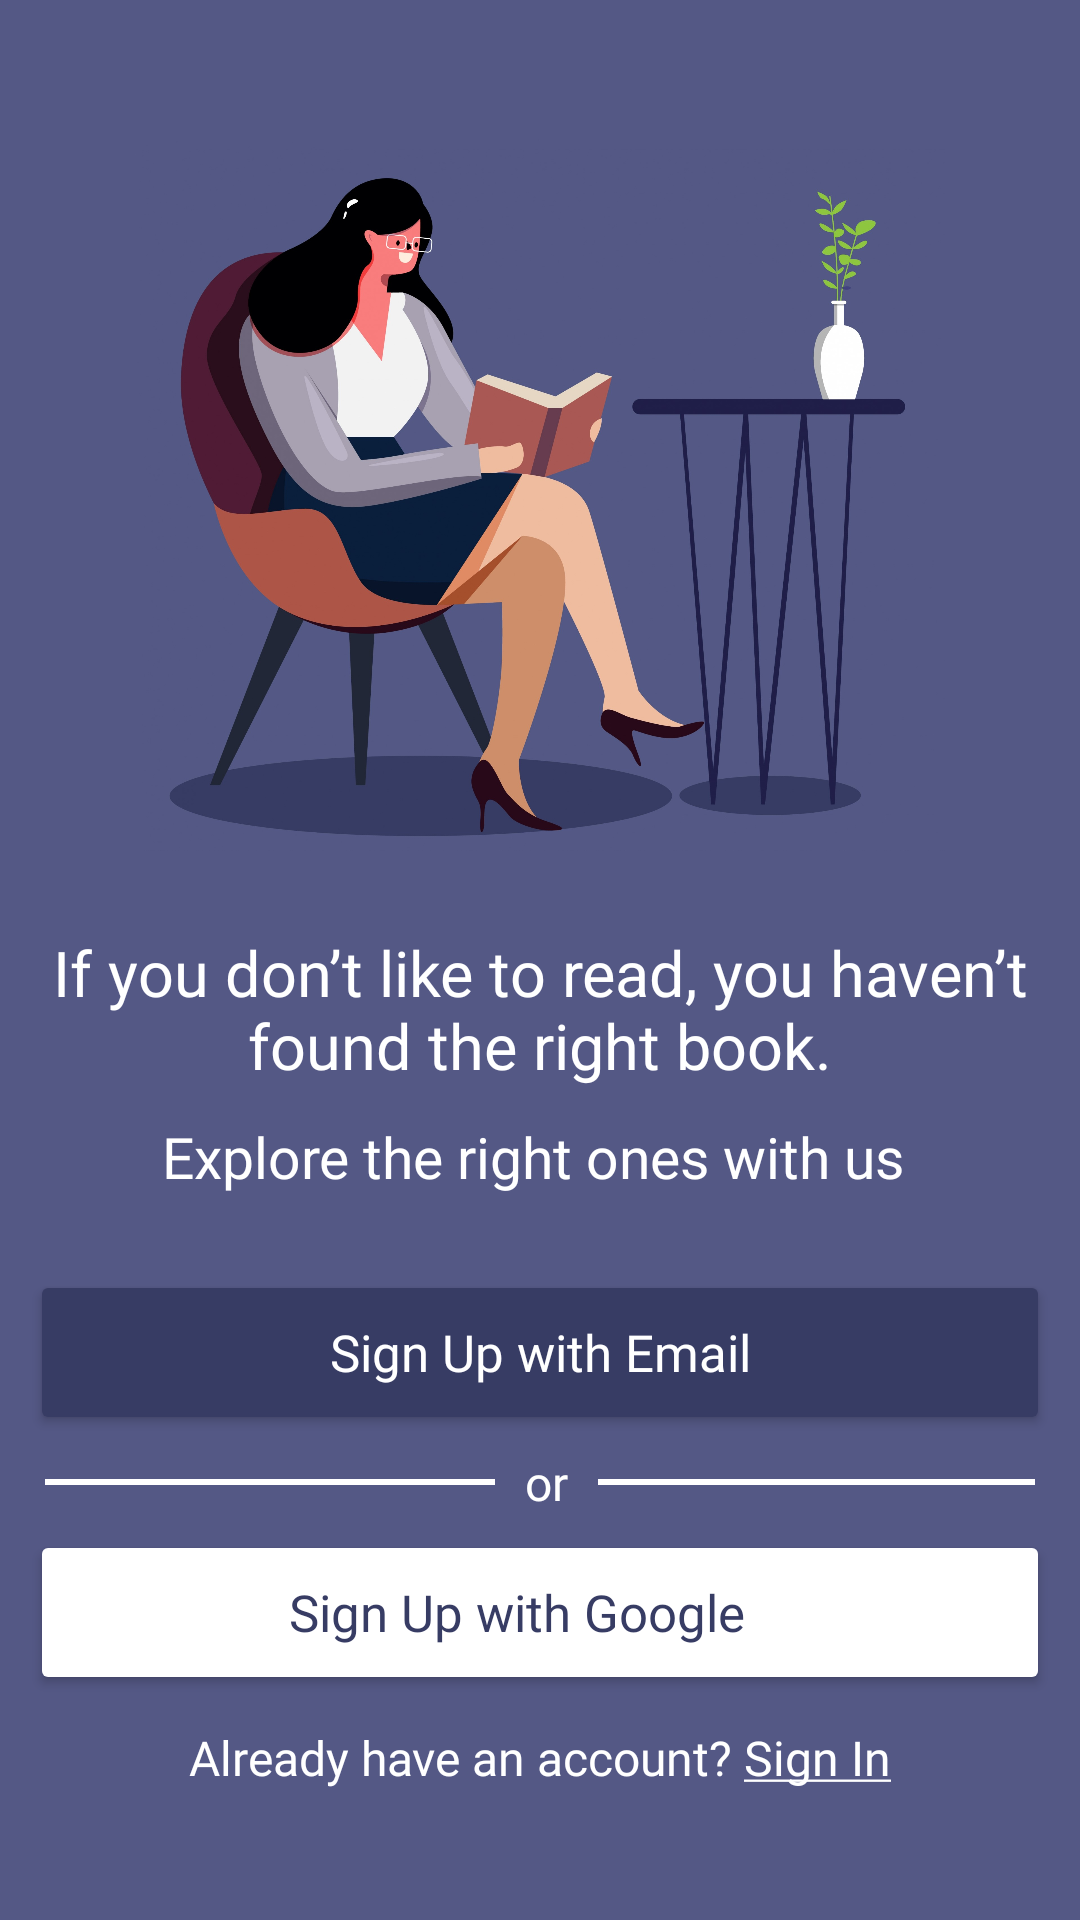

Layout XML and referenced resources for this Android screen:
<!-- AndroidManifest.xml: activity theme AppTheme.NoActionBar -->
<!-- res/layout/activity_landing.xml -->
<?xml version="1.0" encoding="utf-8"?>
<LinearLayout
    xmlns:android="http://schemas.android.com/apk/res/android"
    xmlns:app="http://schemas.android.com/apk/res-auto"
    xmlns:tools="http://schemas.android.com/tools"
    android:layout_width="match_parent"
    android:layout_height="match_parent"
    android:orientation="vertical"
    tools:context=".Activity.LandingActivity"
    android:background="@color/grey">

    <ImageView
        android:layout_width="270dp"
        android:layout_height="270dp"
        android:src="@drawable/read_book"
        android:layout_gravity="center"
        android:layout_marginTop="30dp"/>
    
    <LinearLayout
        android:layout_width="match_parent"
        android:layout_height="wrap_content"
        android:padding="10dp"

        android:orientation="vertical">

        <TextView
            android:layout_width="match_parent"
            android:layout_height="wrap_content"
            android:text="@string/quotes"
            android:fontFamily="@font/epilogue_semibold_600"
            android:textSize="21sp"
            android:textAlignment="center"
            android:textColor="@color/white"/>

        <TextView
            android:layout_width="match_parent"
            android:layout_height="wrap_content"
            android:fontFamily="@font/epilogue_regular_400"
            android:text="Explore the right ones with us "
            android:textAlignment="center"
            android:layout_marginTop="10dp"
            android:textSize="19sp"
            android:textColor="@color/white"/>

    </LinearLayout>

    <LinearLayout
        android:layout_width="match_parent"
        android:layout_height="wrap_content"
        android:padding="10dp"
        android:orientation="vertical"
        android:layout_marginTop="5dp">

        <Button
            android:id="@+id/btn_sign_up"
            android:layout_width="match_parent"
            android:layout_height="55dp"
            android:backgroundTint="@color/grey_2"
            android:text="Sign Up with Email"
            android:textColor="@color/white"
            android:textAllCaps="false"
            android:fontFamily="@font/epilogue_semibold_600"
            android:padding="10dp"
            android:textSize="17sp"/>

        <LinearLayout
            android:layout_width="match_parent"
            android:layout_height="wrap_content"
            android:orientation="horizontal"
            android:paddingLeft="5dp"
            android:paddingRight="5dp"
            android:layout_marginTop="5dp"
            android:layout_marginBottom="5dp">

            <View
                android:layout_width="150dp"
                android:layout_height="2dp"
                android:background="@color/white"
                android:layout_gravity="center"/>

            <TextView
                android:layout_width="wrap_content"
                android:layout_height="wrap_content"
                android:text="or"
                android:textSize="16sp"
                android:layout_marginLeft="10dp"
                android:layout_marginRight="10dp"
                android:textColor="@color/white"
                android:fontFamily="@font/epilogue_semibold_600"/>

            <View
                android:layout_width="200dp"
                android:layout_height="2dp"
                android:background="@color/white"
                android:layout_gravity="center"/>

        </LinearLayout>

        <Button
            android:id="@+id/btn_auth_google"
            android:layout_width="match_parent"
            android:layout_height="55dp"
            android:backgroundTint="@color/white"
            android:drawableLeft="@drawable/ic_google"
            android:drawablePadding="3dp"
            android:fontFamily="@font/epilogue_semibold_600"
            android:paddingLeft="50dp"
            android:paddingTop="10dp"
            android:paddingRight="65dp"
            android:text="Sign Up with Google"
            android:textAlignment="center"
            android:textAllCaps="false"
            android:textColor="@color/grey_2"
            android:textSize="17sp" />

    </LinearLayout>

    <LinearLayout
        android:layout_width="wrap_content"
        android:layout_height="wrap_content"
        android:orientation="horizontal"
        android:layout_gravity="center">

        <TextView
            android:layout_width="wrap_content"
            android:layout_height="wrap_content"
            android:text="Already have an account? "
            android:textColor="@color/white"
            android:textSize="16sp"
            android:fontFamily="@font/epilogue_regular_400"/>

        <TextView
            android:id="@+id/tv_sign_in"
            android:layout_width="wrap_content"
            android:layout_height="wrap_content"
            android:text="@string/signin"
            android:textSize="16sp"
            android:textColor="@color/white"
            android:fontFamily="@font/epilogue_semibold_600"/>

    </LinearLayout>

</LinearLayout>
<!-- resources referenced by this layout -->
<resources>
  <color name="grey">#545885</color>
  <color name="grey_2">#373C64</color>
  <color name="white">#FFFFFFFF</color>
  <!-- drawable read_book: jpg bitmap (drawable-xxhdpi, 317174 bytes) -->
  <string name="quotes">If you don’t like to read, you haven’t found the right book.</string>
  <string name="signin"><u>Sign In</u></string>
  <style name="AppTheme.NoActionBar">
          <item name="windowActionBar">false</item>
          <item name="windowNoTitle">true</item>
      </style>
</resources>
